Photos from the image-classification dataset "train_split" in the GitHub repository ratanjyoti/bharatanatyam-mudra. Its 50 classes are: Alapadmam, Anjali, Aralam, Ardhachandran, Ardhapathaka, Berunda, Bramaram, Chakra, Chandrakala, Chaturam, Garuda, Hamsapaksha, Hamsasyam, Kangulam, Kapith, Kapotham, Karkatta, Kartariswastika, Katakamukha 1, Katakamukha 2, Katakamukha 3, Katakavardhana, Katrimukha, Khatva, Kilaka, Kurma, Matsya, Mayura, Mrigasirsha, Mukulam, Mushti, Nagabandha, Padmakosha, Pasha, Pathaka, Pushpaputa, Sakata, Samputa, Sarpasirsha, Shanka, Shivalinga, Shukatundam, Sikharam, Simhamukham, Suchi, Swastikam, Tamarachudam, Tripathaka, Trishulam, Varaha.

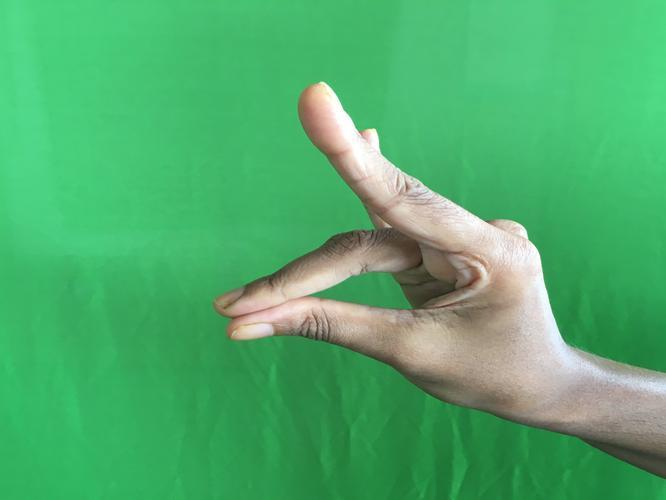
Label: Simhamukham

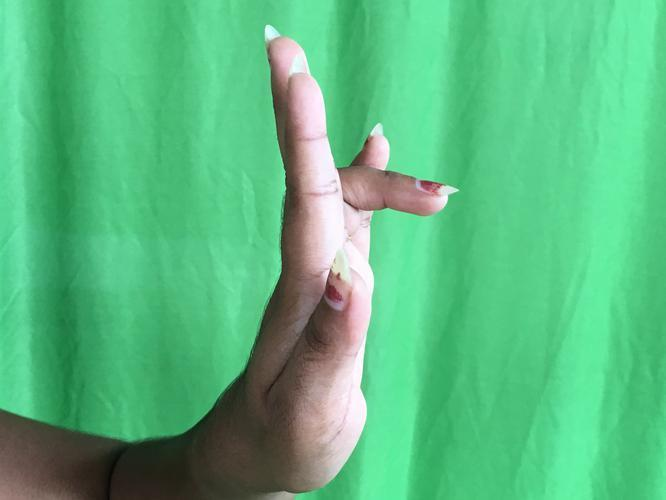
Label: Tripathaka

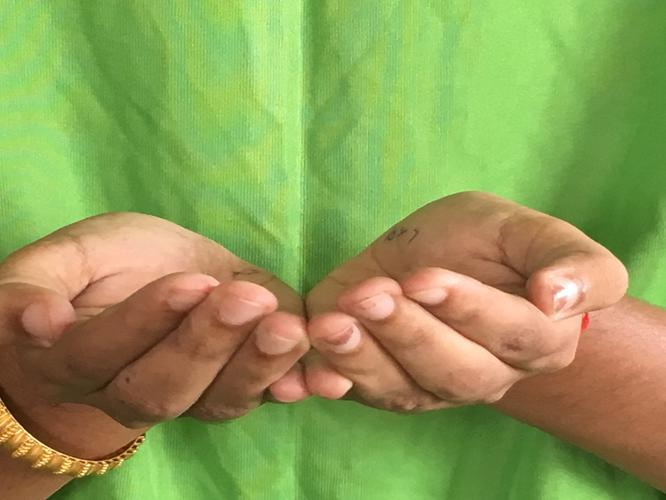
Label: Pushpaputa

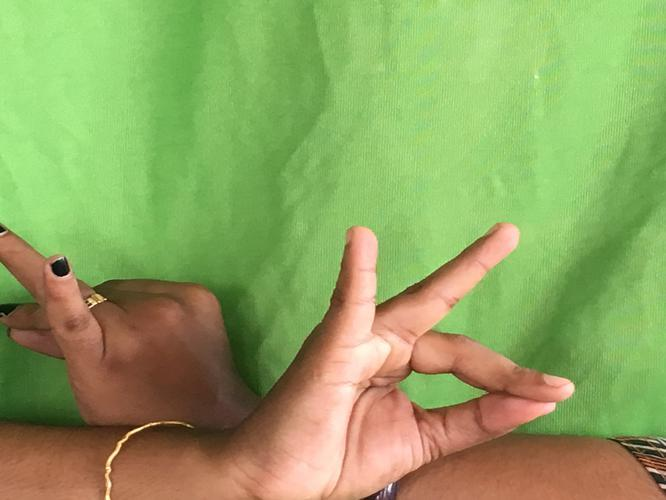
Label: Katakavardhana

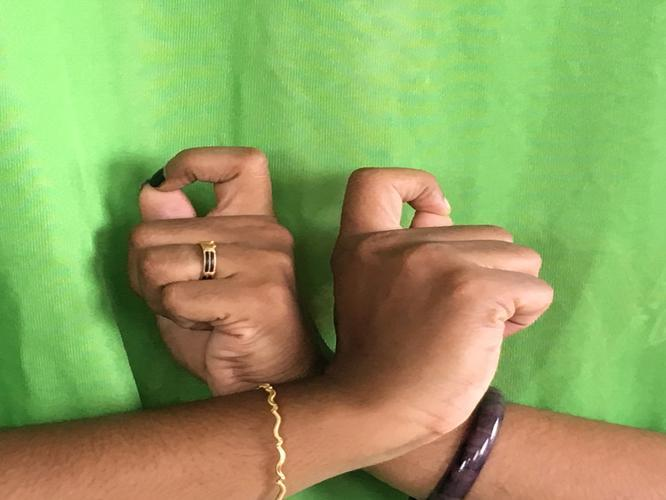
Label: Berunda

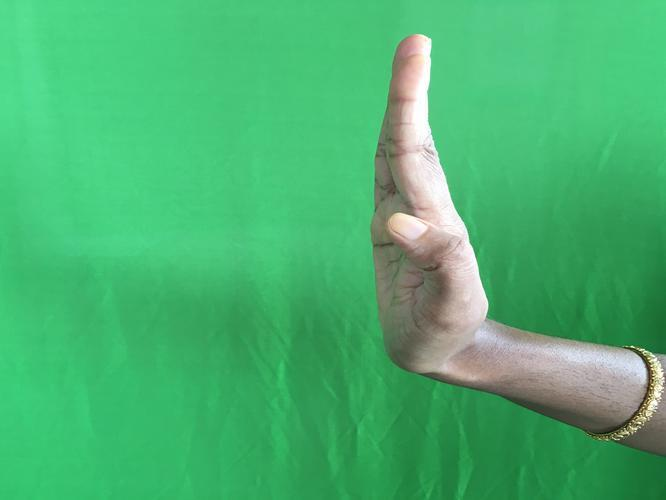
Label: Pathaka
